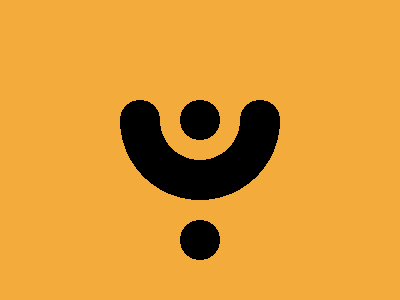

Write the HTML and CSS that draws this image.

<style>
&{
  margin: 92 112 32;
  background:#F3AC3C;
  
  *{
    --g: radial-gradient( 1q,#000 20px,#0000 0);
    background: var(--g) 50%50% / 100% 60px , var(--g) 50% -60px / 60px,
    radial-gradient(
      circle at 50% 0 ,
      #0000 40px,
      #000 0 80px,
      #0000 0
    )0 20px;
  }
}
</style>

<!-- Short Code for more score -->

<!-- <style>&{margin:92 112 32;background:#F3AC3C;*{--g:radial-gradient( 1q,#000 20px,#0000 0);background:var(--g)50%50%/100%60px,var(--g) 50%-60px/60px,radial-gradient(circle at 50% 0,#0000 40px,#000 0 80px,#0000 0)0 20px;}}</style> -->